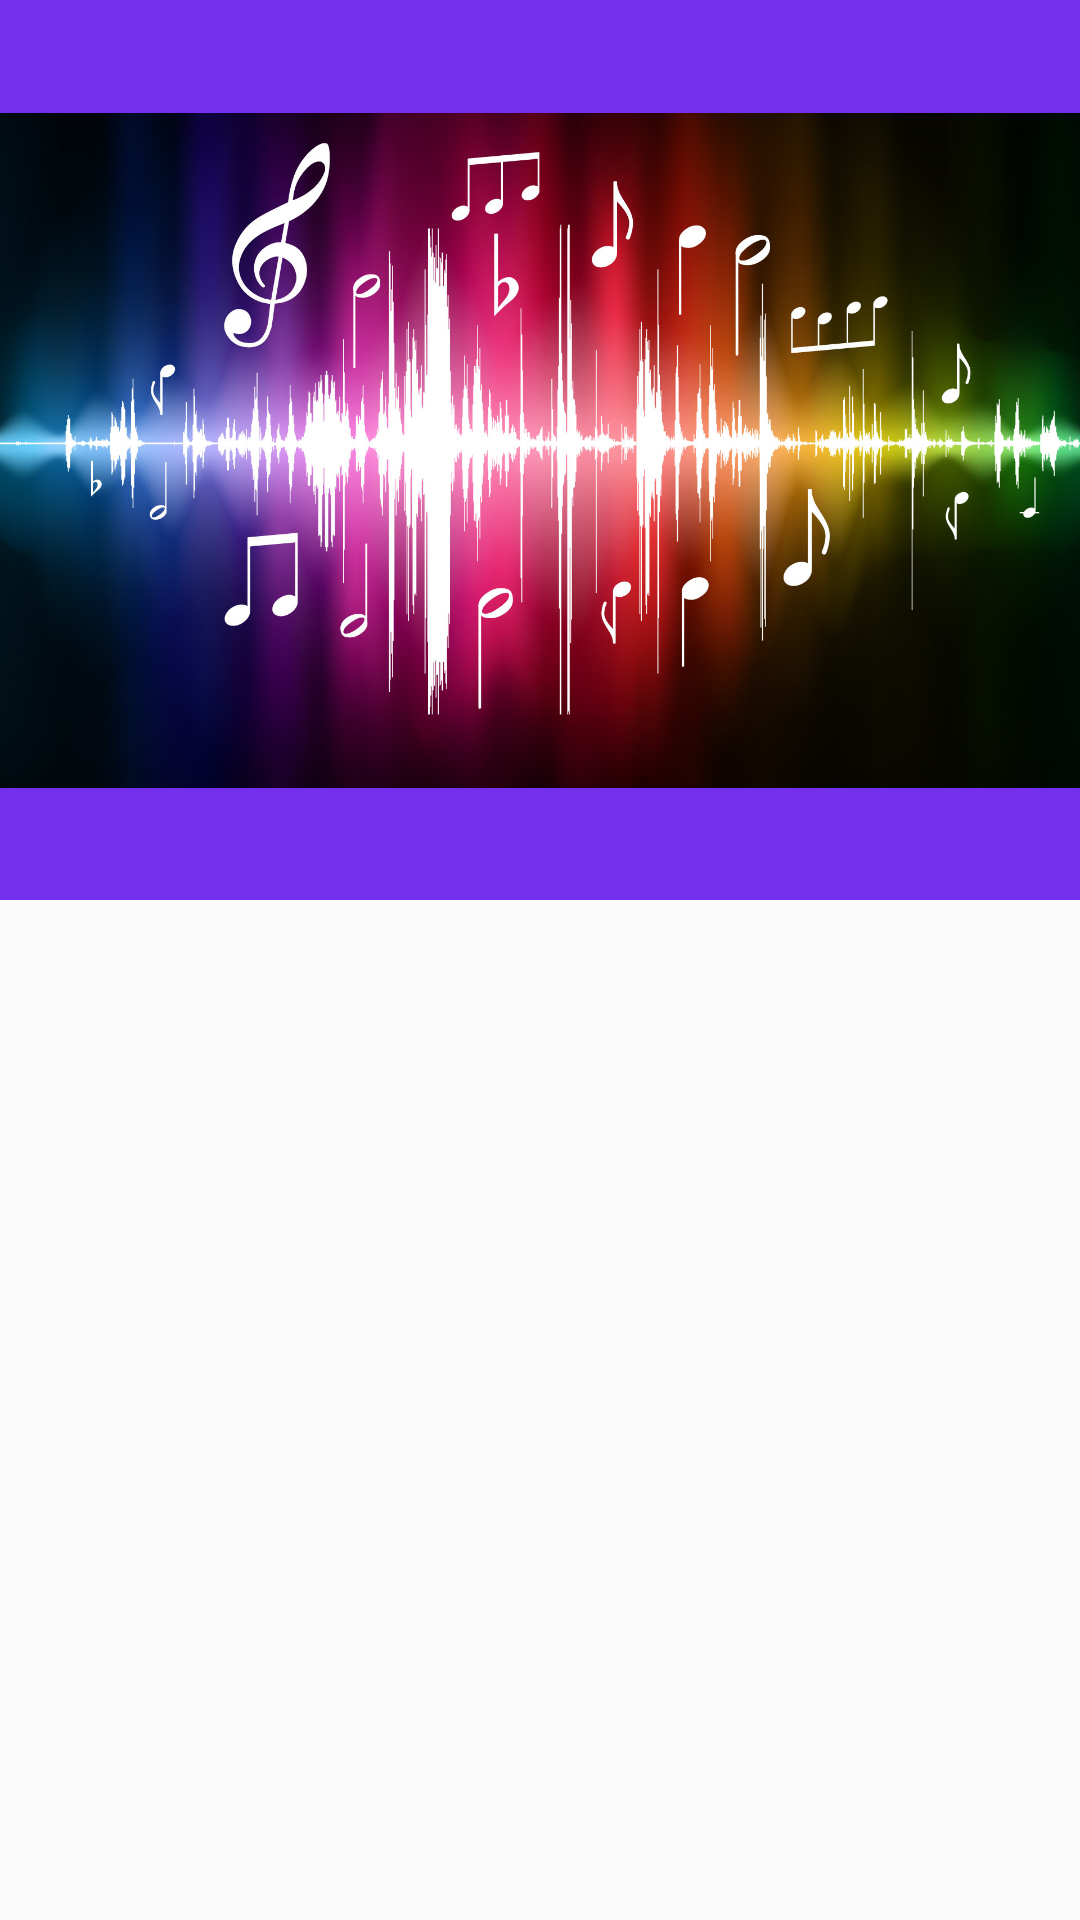

Reconstruct the res/layout file that produces this screen, plus the resources it refers to.
<!-- AndroidManifest.xml: application theme AppTheme -->
<!-- res/layout/main.xml -->
<?xml version="1.0" encoding="utf-8"?>
<androidx.coordinatorlayout.widget.CoordinatorLayout
    xmlns:android="http://schemas.android.com/apk/res/android"
    xmlns:app="http://schemas.android.com/apk/res-auto"
    xmlns:tools="http://schemas.android.com/tools"
    android:layout_width="match_parent"
    android:layout_height="match_parent"
    android:fitsSystemWindows="true"
    >
    <com.google.android.material.appbar.AppBarLayout
        android:layout_width="match_parent"
        android:layout_height="300dp"
        android:fitsSystemWindows="true"
        android:theme="@style/ThemeOverlay.AppCompat.Dark.ActionBar">
        <com.google.android.material.appbar.CollapsingToolbarLayout
            android:layout_width="match_parent"
            android:layout_height="match_parent"
            app:layout_scrollFlags="scroll|exitUntilCollapsed"
            app:contentScrim="?attr/colorPrimary"
            android:fitsSystemWindows="true"
            app:expandedTitleMarginStart="48dp"
            app:expandedTitleMarginEnd="64dp">
            <ImageView
                android:layout_width="match_parent"
                android:layout_height="match_parent"
                android:src="@drawable/head"/>
            <androidx.appcompat.widget.Toolbar
                android:id="@+id/toolbar"
                android:layout_width="match_parent"
                android:layout_height="?attr/actionBarSize"
                app:popupTheme="@style/ThemeOverlay.AppCompat.Light"
                app:layout_collapseMode="pin" />
        </com.google.android.material.appbar.CollapsingToolbarLayout>
    </com.google.android.material.appbar.AppBarLayout>

    <androidx.recyclerview.widget.RecyclerView
        android:id="@+id/songsList"
        android:layout_width="match_parent"
        android:layout_height="match_parent"
        app:layout_behavior="@string/appbar_scrolling_view_behavior" />

</androidx.coordinatorlayout.widget.CoordinatorLayout>
<!-- resources referenced by this layout -->
<resources>
  <!-- drawable head: jpg bitmap (drawable, 295683 bytes) -->
  <style name="AppTheme" parent="BaseTheme" />
  <style name="BaseTheme" parent="Theme.AppCompat.Light.NoActionBar">
          
          <item name="colorPrimary">@color/colorPrimary</item>
          <item name="colorPrimaryDark">@color/colorPrimaryDark</item>
          <item name="colorAccent">@color/colorAccent</item>
          <item name="android:colorForeground">@color/foreground_material_light</item>
  
      </style>
  <color name="colorPrimary">#732feb</color>
  <color name="colorPrimaryDark">#303F9F</color>
  <color name="colorAccent">#96eb00</color>
  <color name="foreground_material_light">#000000</color>
</resources>
